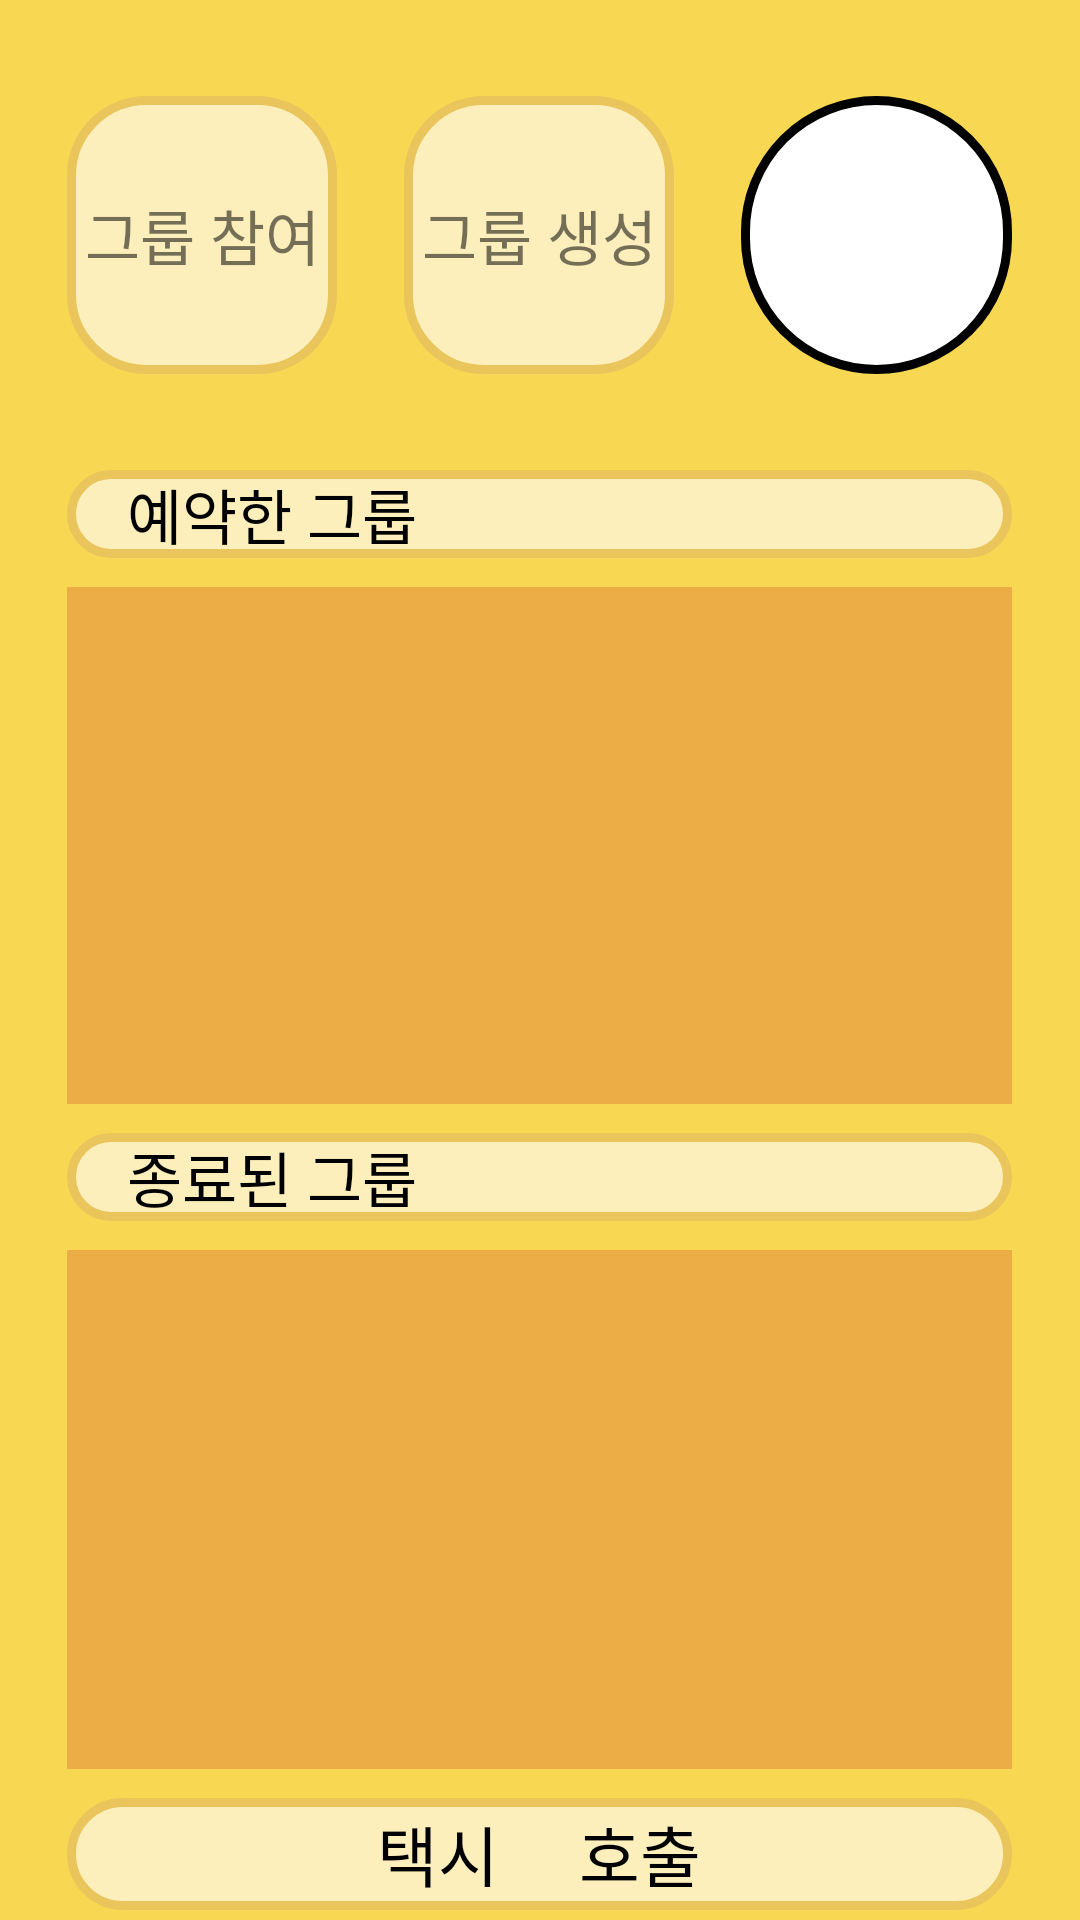

This screen was rendered from an Android layout file. Write that file and the resources it references.
<!-- AndroidManifest.xml: application theme Theme.Texipool -->
<!-- res/layout/main.xml -->
<?xml version="1.0" encoding="utf-8"?>
<LinearLayout xmlns:android="http://schemas.android.com/apk/res/android"
    xmlns:app="http://schemas.android.com/apk/res-auto"
    xmlns:tools="http://schemas.android.com/tools"
    android:layout_width="fill_parent"
    android:layout_height="fill_parent"
    tools:context=".MainActivity"
    android:orientation="vertical"
    android:weightSum="10"
    android:background="#F8D753">

    <LinearLayout
        android:layout_width="match_parent"
        android:layout_height="0dp"
        android:layout_weight="0.5"></LinearLayout>
    <LinearLayout
        android:layout_width="match_parent"
        android:layout_height="0dp"
        android:layout_weight="1.45"
        android:orientation="horizontal"
        android:weightSum="8">

        <TextView
            android:layout_width="0dp"
            android:layout_height="match_parent"
            android:layout_weight=".5"></TextView>

        <TextView
            android:id="@+id/join"
            android:layout_width="0dp"
            android:layout_height="match_parent"
            android:layout_weight="2"
            android:text="그룹 참여"
            android:fontFamily="@font/title"
            android:background="@drawable/c1"
            android:clickable="true"
            android:gravity="center"
            android:textSize="20dp"/>

        <TextView
            android:layout_width="0dp"
            android:layout_height="match_parent"
            android:layout_weight=".5"></TextView>

        <TextView
            android:id="@+id/create"
            android:layout_width="0dp"
            android:layout_height="match_parent"
            android:layout_weight="2"
            android:text="그룹 생성"
            android:fontFamily="@font/title"
            android:background="@drawable/c1"
            android:clickable="true"
            android:gravity="center"
            android:textSize="20dp"/>

        <TextView
            android:layout_width="0dp"
            android:layout_height="match_parent"
            android:layout_weight=".5"></TextView>

        <ImageView
            android:id="@+id/userButton"
            android:layout_width="0dp"
            android:layout_height="match_parent"
            android:layout_weight="2"
            android:background="@drawable/imageshape"
            android:scaleType="centerCrop"/>

    </LinearLayout>

    <TextView
        android:layout_width="match_parent"
        android:layout_height="0dp"
        android:layout_weight=".5"></TextView>

    <LinearLayout
        android:layout_width="match_parent"
        android:layout_height="0dp"
        android:layout_weight="7.7"
        android:weightSum="8"
        android:orientation="horizontal">

        <TextView
            android:layout_width="0dp"
            android:layout_height="match_parent"
            android:layout_weight="0.5"></TextView>

        <LinearLayout
            android:layout_width="0dp"
            android:layout_height="match_parent"
            android:layout_weight="7"
            android:weightSum="10"
            android:orientation="vertical">

            <TextView
                android:layout_width="match_parent"
                android:layout_height="0dp"
                android:layout_weight="0.6"
                android:text="    예약한 그룹"
                android:textSize="20dp"
                android:fontFamily="@font/title"
                android:gravity="center|left"
                android:textColor="@color/black"
                android:background="@drawable/titleshape">
            </TextView>

            <TextView
                android:layout_width="match_parent"
                android:layout_height="0dp"
                android:layout_weight="0.2"></TextView>

            <androidx.recyclerview.widget.RecyclerView
                android:id="@+id/listView1"
                android:layout_width="match_parent"
                android:layout_height="0dp"
                android:layout_gravity="center"
                android:layout_weight="3.5"
                android:background="#ECAD46" />

            <TextView
                android:layout_width="match_parent"
                android:layout_height="0dp"
                android:layout_weight="0.2"></TextView>

            <TextView
                android:layout_width="match_parent"
                android:layout_height="0dp"
                android:layout_weight="0.6"
                android:text="    종료된 그룹"
                android:textSize="20dp"
                android:fontFamily="@font/title"
                android:gravity="center|left"
                android:textColor="@color/black"
                android:background="@drawable/titleshape">

            </TextView>


            <TextView
                android:layout_width="match_parent"
                android:layout_height="0dp"
                android:layout_weight="0.2"></TextView>

            <androidx.recyclerview.widget.RecyclerView
                android:id="@+id/listView2"
                android:layout_width="match_parent"
                android:layout_height="0dp"
                android:layout_gravity="center"
                android:layout_weight="3.5"
                android:background="#ECAD46" />

            <TextView
                android:layout_width="match_parent"
                android:layout_height="0dp"
                android:layout_weight="0.2"></TextView>

            <TextView
                android:background="@drawable/c1"
                android:layout_height="0dp"
                android:layout_width="match_parent"
                android:layout_weight="0.75"
                android:gravity="center"
                android:id="@+id/introduction"
                android:scaleType="centerCrop"
                android:textColor="@color/black"
                android:textAlignment="center"
                android:text="택시     호출"
                android:textSize="22dp"
                android:fontFamily="@font/title"/>






        </LinearLayout>


    </LinearLayout>








</LinearLayout>
<!-- resources referenced by this layout -->
<resources>
  <!-- drawable c1 (drawable-v24) -->
  <?xml version="1.0" encoding="utf-8"?>
  <shape xmlns:android="http://schemas.android.com/apk/res/android" android:shape="rectangle" >
      <corners
          android:radius="25dp"
          />
      <gradient
          android:angle="45"
          android:centerX="35%"
          android:centerColor="#FCEFBB"
          android:startColor="#FCEFBB"
          android:endColor="#FCEFBB"
          android:type="linear"
          />
      <padding
          android:left="0dp"
          android:top="0dp"
          android:right="0dp"
          android:bottom="0dp"
          />
      <size
          android:width="270dp"
          android:height="270dp"
          />
      <stroke
          android:width="3dp"
          android:color="#EAC55B"
          />
  </shape>
  <!-- drawable imageshape (drawable-v24) -->
  <?xml version="1.0" encoding="utf-8"?>
  <shape xmlns:android="http://schemas.android.com/apk/res/android" android:shape="rectangle" >
      <corners
          android:radius="100dp"
          />
      <gradient
          android:angle="45"
          android:centerX="35%"
          android:centerColor="@color/white"
          android:startColor="@color/white"
          android:endColor="@color/white"
          android:type="linear"
          />
      <padding
          android:left="0dp"
          android:top="0dp"
          android:right="0dp"
          android:bottom="0dp"
          />
      <size
          android:width="270dp"
          android:height="270dp"
          />
      <stroke
          android:width="3dp"
          android:color="#000000"
          />
  </shape>
  <!-- drawable titleshape (drawable-v24) -->
  <?xml version="1.0" encoding="utf-8"?>
  <shape xmlns:android="http://schemas.android.com/apk/res/android"
      xmlns:tools="http://schemas.android.com/tools"
      android:shape="rectangle"
      tools:ignore="MissingDefaultResource">
      <corners
          android:radius="25dp"
          />
      <gradient
          android:angle="45"
          android:centerX="35%"
          android:centerColor="#FCEFBB"
          android:startColor="#FCEFBB"
          android:endColor="#FCEFBB"
          android:type="linear"
  
          />
      <padding
          android:left="0dp"
          android:top="0dp"
          android:right="0dp"
          android:bottom="0dp"
          />
      <size
          android:width="270dp"
          android:height="270dp"
          />
      <stroke
          android:width="3dp"
          android:color="#EAC55B"
          />
  </shape>
  <style name="Theme.Texipool" parent="Theme.MaterialComponents.DayNight.DarkActionBar">
          
          <item name="colorPrimary">@color/purple_500</item>
          <item name="colorPrimaryVariant">@color/purple_700</item>
          <item name="colorOnPrimary">@color/white</item>
          
          <item name="colorSecondary">@color/teal_200</item>
          <item name="colorSecondaryVariant">@color/teal_700</item>
          <item name="colorOnSecondary">@color/black</item>
          
          <item name="android:statusBarColor" tools:targetApi="l">?attr/colorPrimaryVariant</item>
          
          
          <item name="windowActionBar">false</item>
          <item name="windowNoTitle">true</item>
      </style>
  <!-- not gathered from this repository: default colours our renderer supplied (Android Studio template values) -->
  <color name="purple_500">#FF6200EE</color>
  <color name="purple_700">#FF3700B3</color>
  <color name="teal_200">#FF03DAC5</color>
  <color name="teal_700">#FF018786</color>
  <color name="black">#FF000000</color>
  <color name="white">#FFFFFFFF</color>
</resources>
